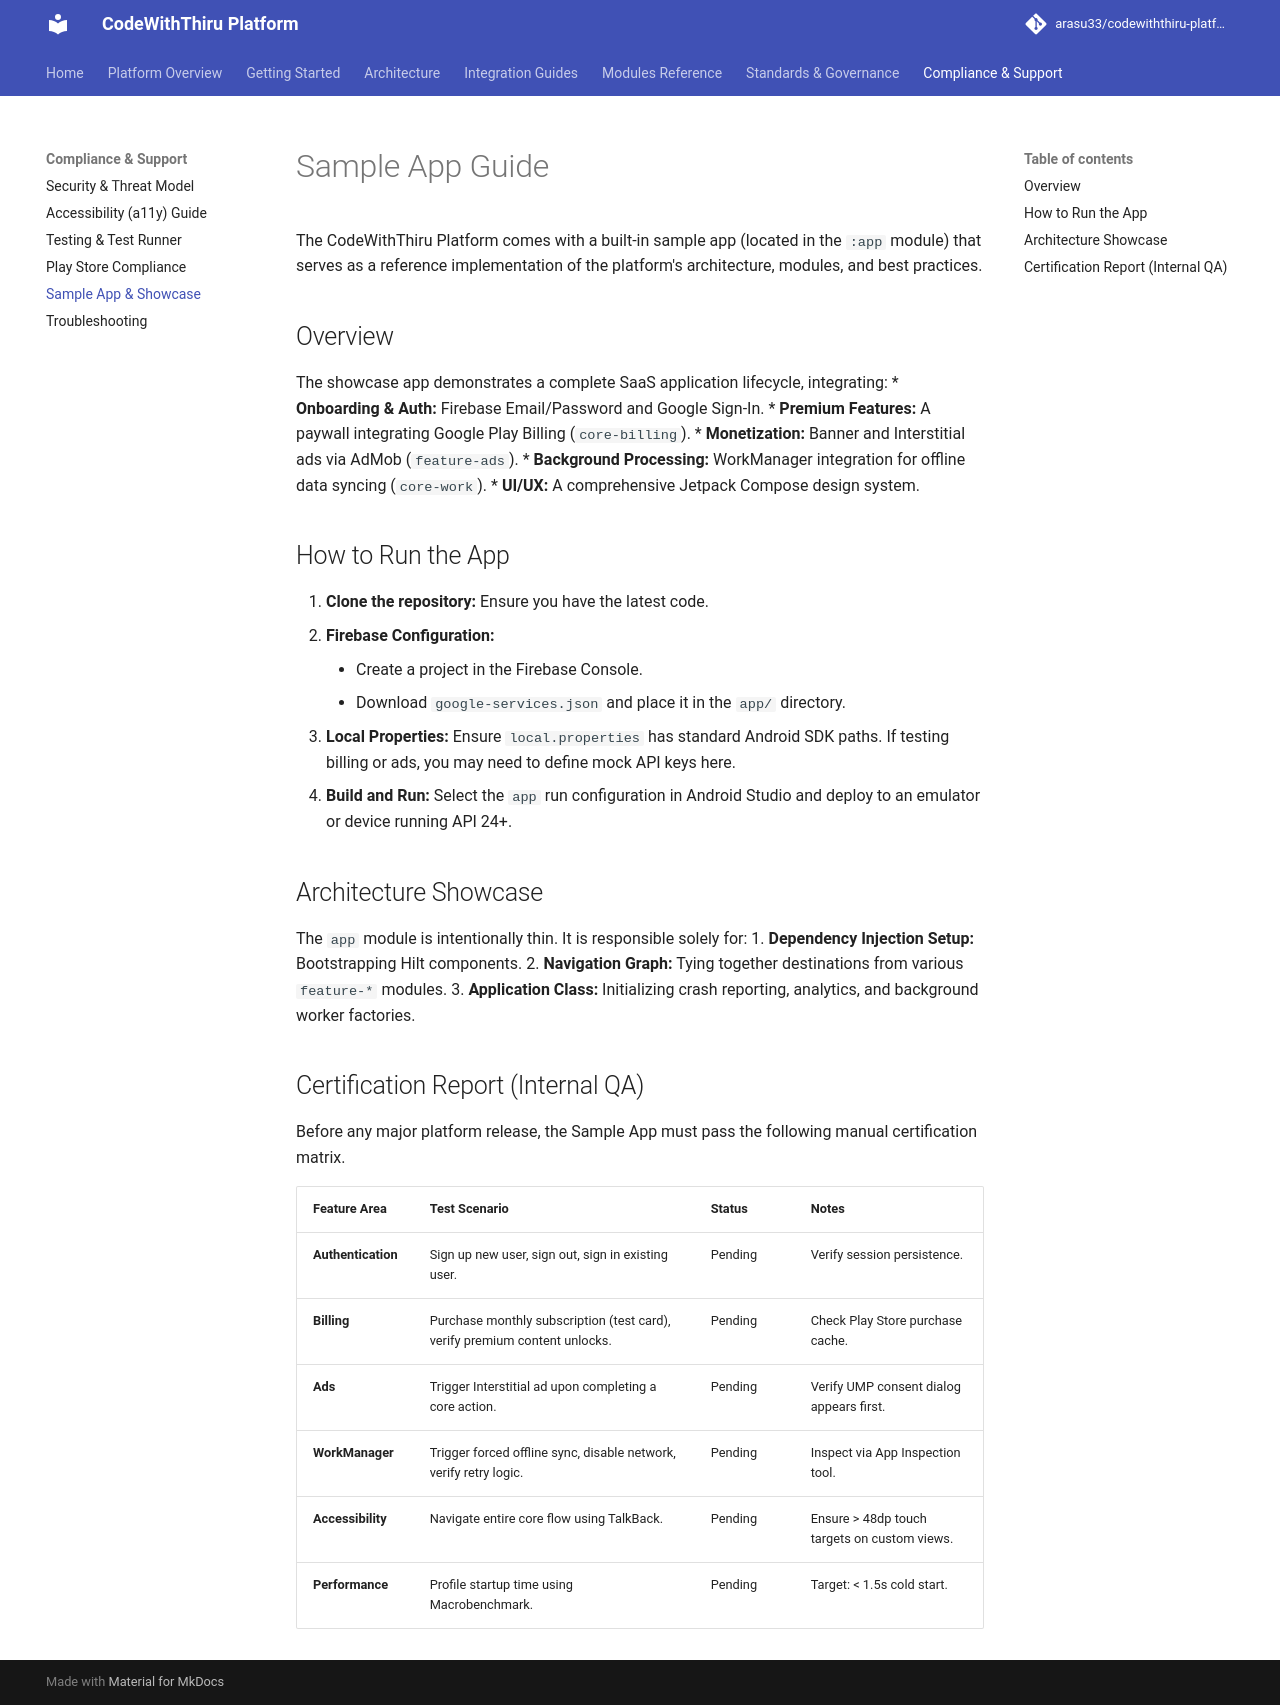

repository: arasu33/codewiththiru-platform · page: SAMPLE_APP_GUIDE/index.html · generator: mkdocs

# Sample App Guide

The CodeWithThiru Platform comes with a built-in sample app (located in the `:app` module) that serves as a reference implementation of the platform's architecture, modules, and best practices.

## Overview

The showcase app demonstrates a complete SaaS application lifecycle, integrating:
*   **Onboarding & Auth:** Firebase Email/Password and Google Sign-In.
*   **Premium Features:** A paywall integrating Google Play Billing (`core-billing`).
*   **Monetization:** Banner and Interstitial ads via AdMob (`feature-ads`).
*   **Background Processing:** WorkManager integration for offline data syncing (`core-work`).
*   **UI/UX:** A comprehensive Jetpack Compose design system.

## How to Run the App

1.  **Clone the repository:** Ensure you have the latest code.
2.  **Firebase Configuration:** 
    *   Create a project in the Firebase Console.
    *   Download `google-services.json` and place it in the `app/` directory.
3.  **Local Properties:** Ensure `local.properties` has standard Android SDK paths. If testing billing or ads, you may need to define mock API keys here.
4.  **Build and Run:** Select the `app` run configuration in Android Studio and deploy to an emulator or device running API 24+.

## Architecture Showcase

The `app` module is intentionally thin. It is responsible solely for:
1.  **Dependency Injection Setup:** Bootstrapping Hilt components.
2.  **Navigation Graph:** Tying together destinations from various `feature-*` modules.
3.  **Application Class:** Initializing crash reporting, analytics, and background worker factories.

## Certification Report (Internal QA)

Before any major platform release, the Sample App must pass the following manual certification matrix.

| Feature Area | Test Scenario | Status | Notes |
| :--- | :--- | :--- | :--- |
| **Authentication** | Sign up new user, sign out, sign in existing user. | Pending | Verify session persistence. |
| **Billing** | Purchase monthly subscription (test card), verify premium content unlocks. | Pending | Check Play Store purchase cache. |
| **Ads** | Trigger Interstitial ad upon completing a core action. | Pending | Verify UMP consent dialog appears first. |
| **WorkManager** | Trigger forced offline sync, disable network, verify retry logic. | Pending | Inspect via App Inspection tool. |
| **Accessibility** | Navigate entire core flow using TalkBack. | Pending | Ensure > 48dp touch targets on custom views. |
| **Performance** | Profile startup time using Macrobenchmark. | Pending | Target: < 1.5s cold start. |
